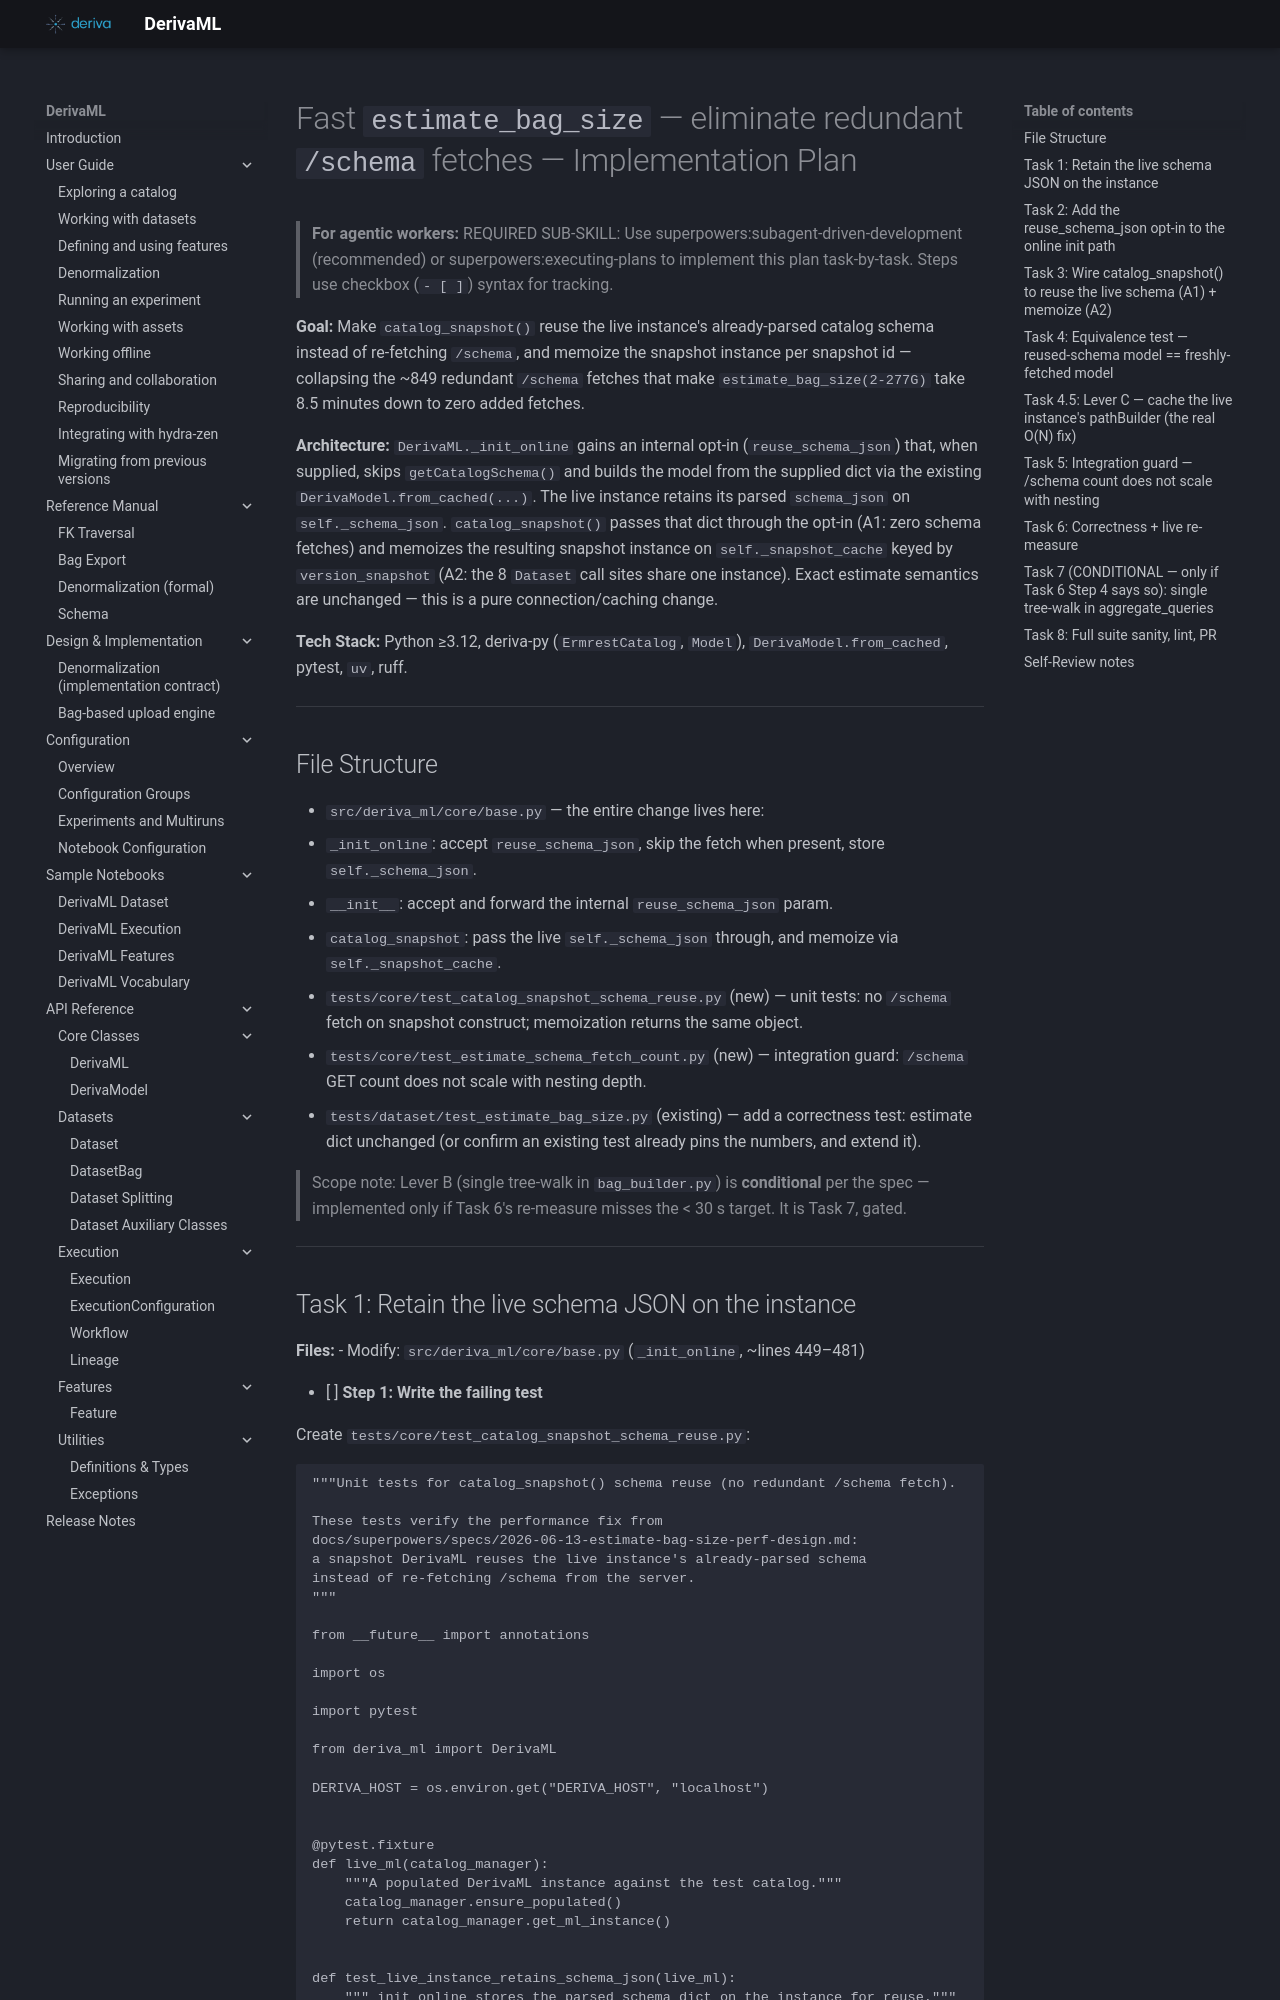

repository: informatics-isi-edu/deriva-ml · page: superpowers/plans/2026-06-13-fast-estimate-bag-size/index.html · generator: mkdocs

# Fast `estimate_bag_size` — eliminate redundant `/schema` fetches — Implementation Plan

> **For agentic workers:** REQUIRED SUB-SKILL: Use superpowers:subagent-driven-development (recommended) or superpowers:executing-plans to implement this plan task-by-task. Steps use checkbox (`- [ ]`) syntax for tracking.

**Goal:** Make `catalog_snapshot()` reuse the live instance's already-parsed catalog schema instead of re-fetching `/schema`, and memoize the snapshot instance per snapshot id — collapsing the ~849 redundant `/schema` fetches that make `estimate_bag_size(2-277G)` take 8.5 minutes down to zero added fetches.

**Architecture:** `DerivaML._init_online` gains an internal opt-in (`reuse_schema_json`) that, when supplied, skips `getCatalogSchema()` and builds the model from the supplied dict via the existing `DerivaModel.from_cached(...)`. The live instance retains its parsed `schema_json` on `self._schema_json`. `catalog_snapshot()` passes that dict through the opt-in (A1: zero schema fetches) and memoizes the resulting snapshot instance on `self._snapshot_cache` keyed by `version_snapshot` (A2: the 8 `Dataset` call sites share one instance). Exact estimate semantics are unchanged — this is a pure connection/caching change.

**Tech Stack:** Python ≥3.12, deriva-py (`ErmrestCatalog`, `Model`), `DerivaModel.from_cached`, pytest, `uv`, ruff.

---

## File Structure

- `src/deriva_ml/core/base.py` — the entire change lives here:
  - `_init_online`: accept `reuse_schema_json`, skip the fetch when present, store `self._schema_json`.
  - `__init__`: accept and forward the internal `reuse_schema_json` param.
  - `catalog_snapshot`: pass the live `self._schema_json` through, and memoize via `self._snapshot_cache`.
- `tests/core/test_catalog_snapshot_schema_reuse.py` (new) — unit tests: no `/schema` fetch on snapshot construct; memoization returns the same object.
- `tests/core/test_estimate_schema_fetch_count.py` (new) — integration guard: `/schema` GET count does not scale with nesting depth.
- `tests/dataset/test_estimate_bag_size.py` (existing) — add a correctness test: estimate dict unchanged (or confirm an existing test already pins the numbers, and extend it).

> Scope note: Lever B (single tree-walk in `bag_builder.py`) is **conditional** per the spec — implemented only if Task 6's re-measure misses the < 30 s target. It is Task 7, gated.

---
